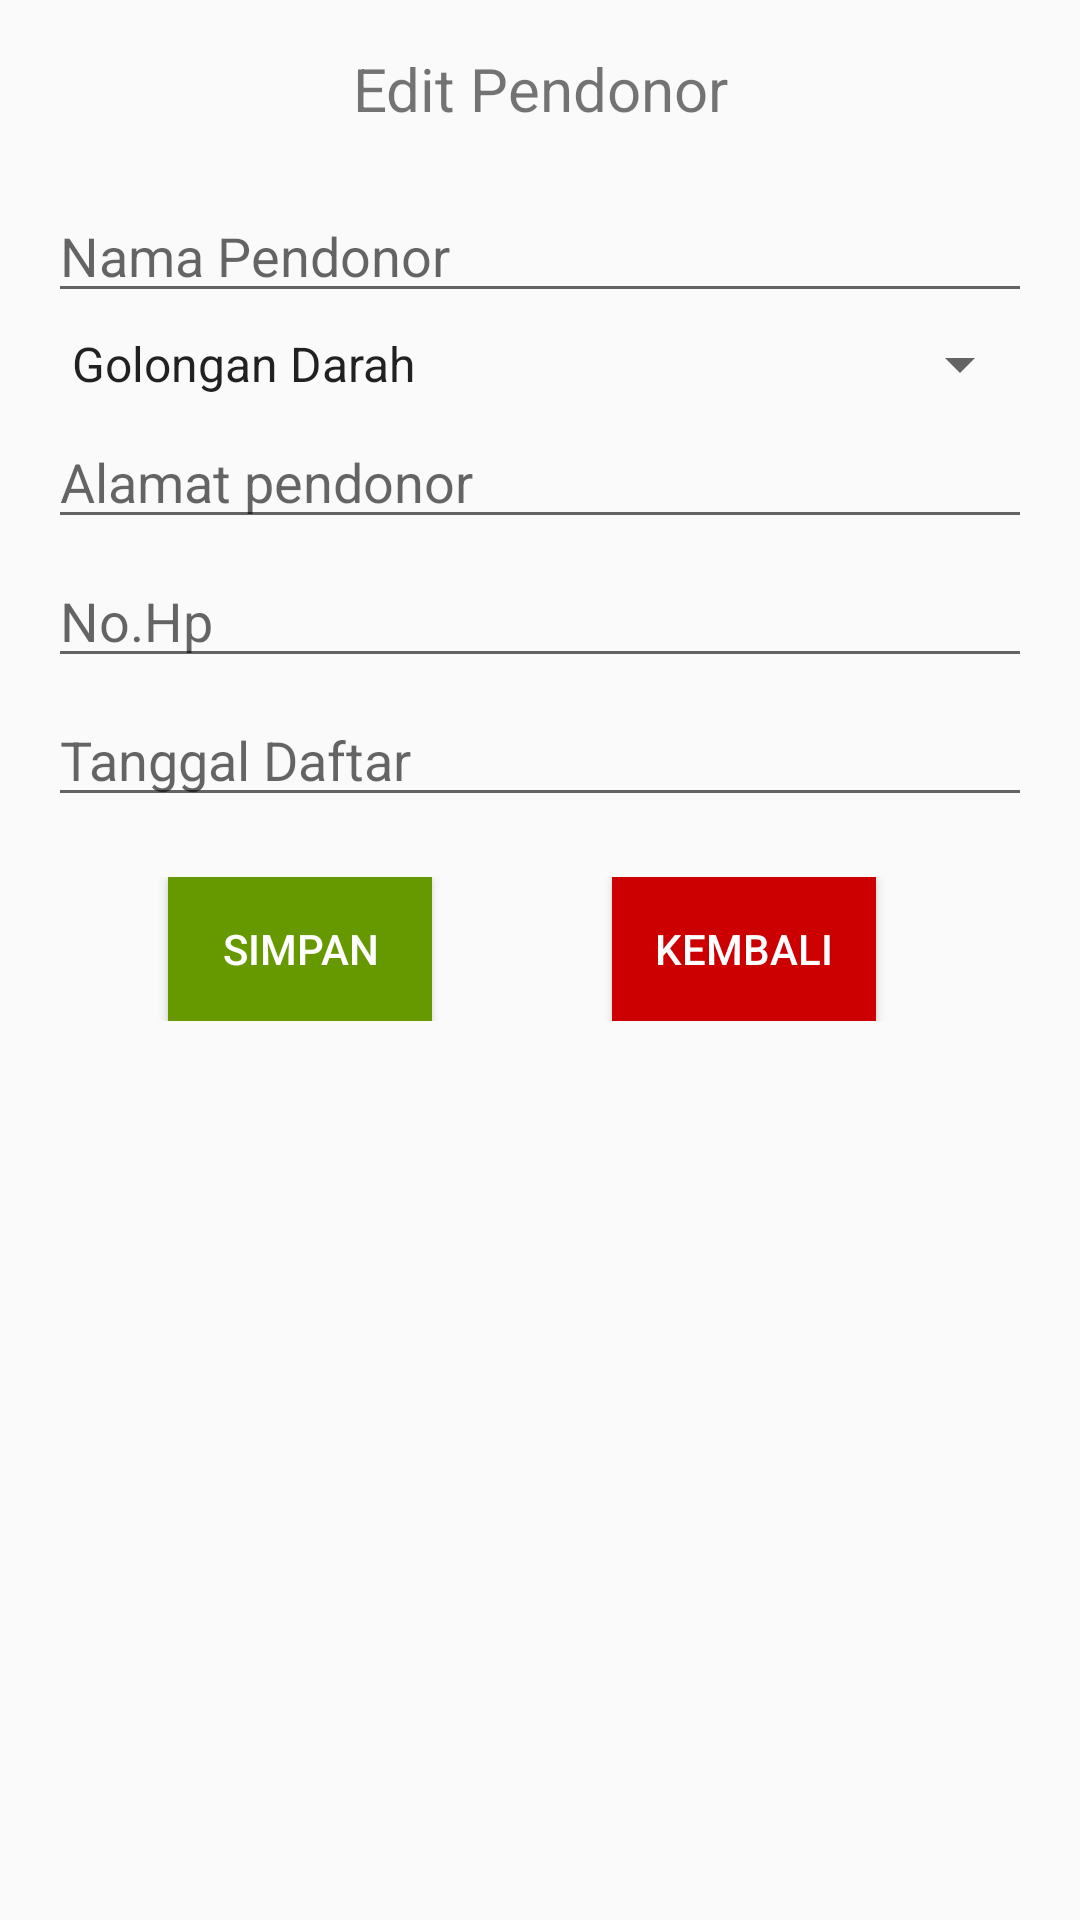

Produce the Android XML layout that renders to this screen, including the resource entries it uses.
<!-- AndroidManifest.xml: application theme AppTheme -->
<!-- res/layout/edit_pendonor.xml -->
<?xml version="1.0" encoding="utf-8"?>
<LinearLayout xmlns:android="http://schemas.android.com/apk/res/android"
    android:orientation="vertical"
    android:layout_width="match_parent"
    android:layout_height="match_parent"
    android:padding="16dp">

    <TextView
        android:layout_width="match_parent"
        android:layout_height="wrap_content"
        android:text="Edit Pendonor"
        android:gravity="center_horizontal"
        android:layout_marginBottom="20dp"
        android:textSize="20sp"/>

    <EditText
        android:id="@+id/et_nama"
        android:layout_width="match_parent"
        android:layout_height="wrap_content"
        android:hint="Nama Pendonor"
        android:layout_gravity="center_horizontal"
        android:layout_marginBottom="5dp"/>

    <Spinner
        android:id="@+id/s_golDarah"
        android:layout_width="match_parent"
        android:layout_height="wrap_content"
        android:entries="@array/golDarSpinner"
        android:layout_gravity="center_horizontal"
        android:layout_marginBottom="5dp"/>

    <EditText
        android:id="@+id/et_alamat"
        android:layout_width="match_parent"
        android:layout_height="wrap_content"
        android:hint="Alamat pendonor"
        android:layout_gravity="center_horizontal"
        android:layout_marginBottom="5dp"/>

    <EditText
        android:id="@+id/et_hp"
        android:layout_width="match_parent"
        android:layout_height="wrap_content"
        android:hint="No.Hp"
        android:layout_gravity="center_horizontal"
        android:layout_marginBottom="5dp"/>

    <EditText
        android:id="@+id/et_tanggal"
        android:layout_width="match_parent"
        android:layout_height="wrap_content"
        android:hint="Tanggal Daftar"
        android:layout_gravity="center_horizontal"
        android:layout_marginBottom="20dp"/>

    <LinearLayout
        android:layout_width="match_parent"
        android:layout_height="wrap_content">

        <Button
            android:id="@+id/btn_Simpan"
            android:layout_width="wrap_content"
            android:layout_height="wrap_content"
            android:layout_marginLeft="40dp"
            android:textColor="@android:color/white"
            android:background="@android:color/holo_green_dark"
            android:text="Simpan"/>

        <Button
            android:id="@+id/btn_Kembali"
            android:layout_width="wrap_content"
            android:layout_height="wrap_content"
            android:layout_marginLeft="60dp"
            android:text="Kembali"
            android:textColor="@android:color/white"
            android:background="@android:color/holo_red_dark"/>
    </LinearLayout>

</LinearLayout>
<!-- resources referenced by this layout -->
<resources>
  <string-array name="golDarSpinner">
          <item>Golongan Darah</item>
          <item>A-</item>
          <item>A+</item>
          <item>B-</item>
          <item>B+</item>
          <item>AB-</item>
          <item>AB+</item>
          <item>O-</item>
          <item>O+</item>
      </string-array>
  <style name="AppTheme" parent="Theme.AppCompat.Light.DarkActionBar">
          
          <item name="colorPrimary">@color/colorPrimaryDark</item>
          <item name="colorPrimaryDark">@color/colorPrimaryDark</item>
          <item name="colorAccent">@color/colorAccent</item>
      </style>
  <color name="colorPrimaryDark">#cc0000</color>
  <color name="colorAccent">#FF4081</color>
</resources>
